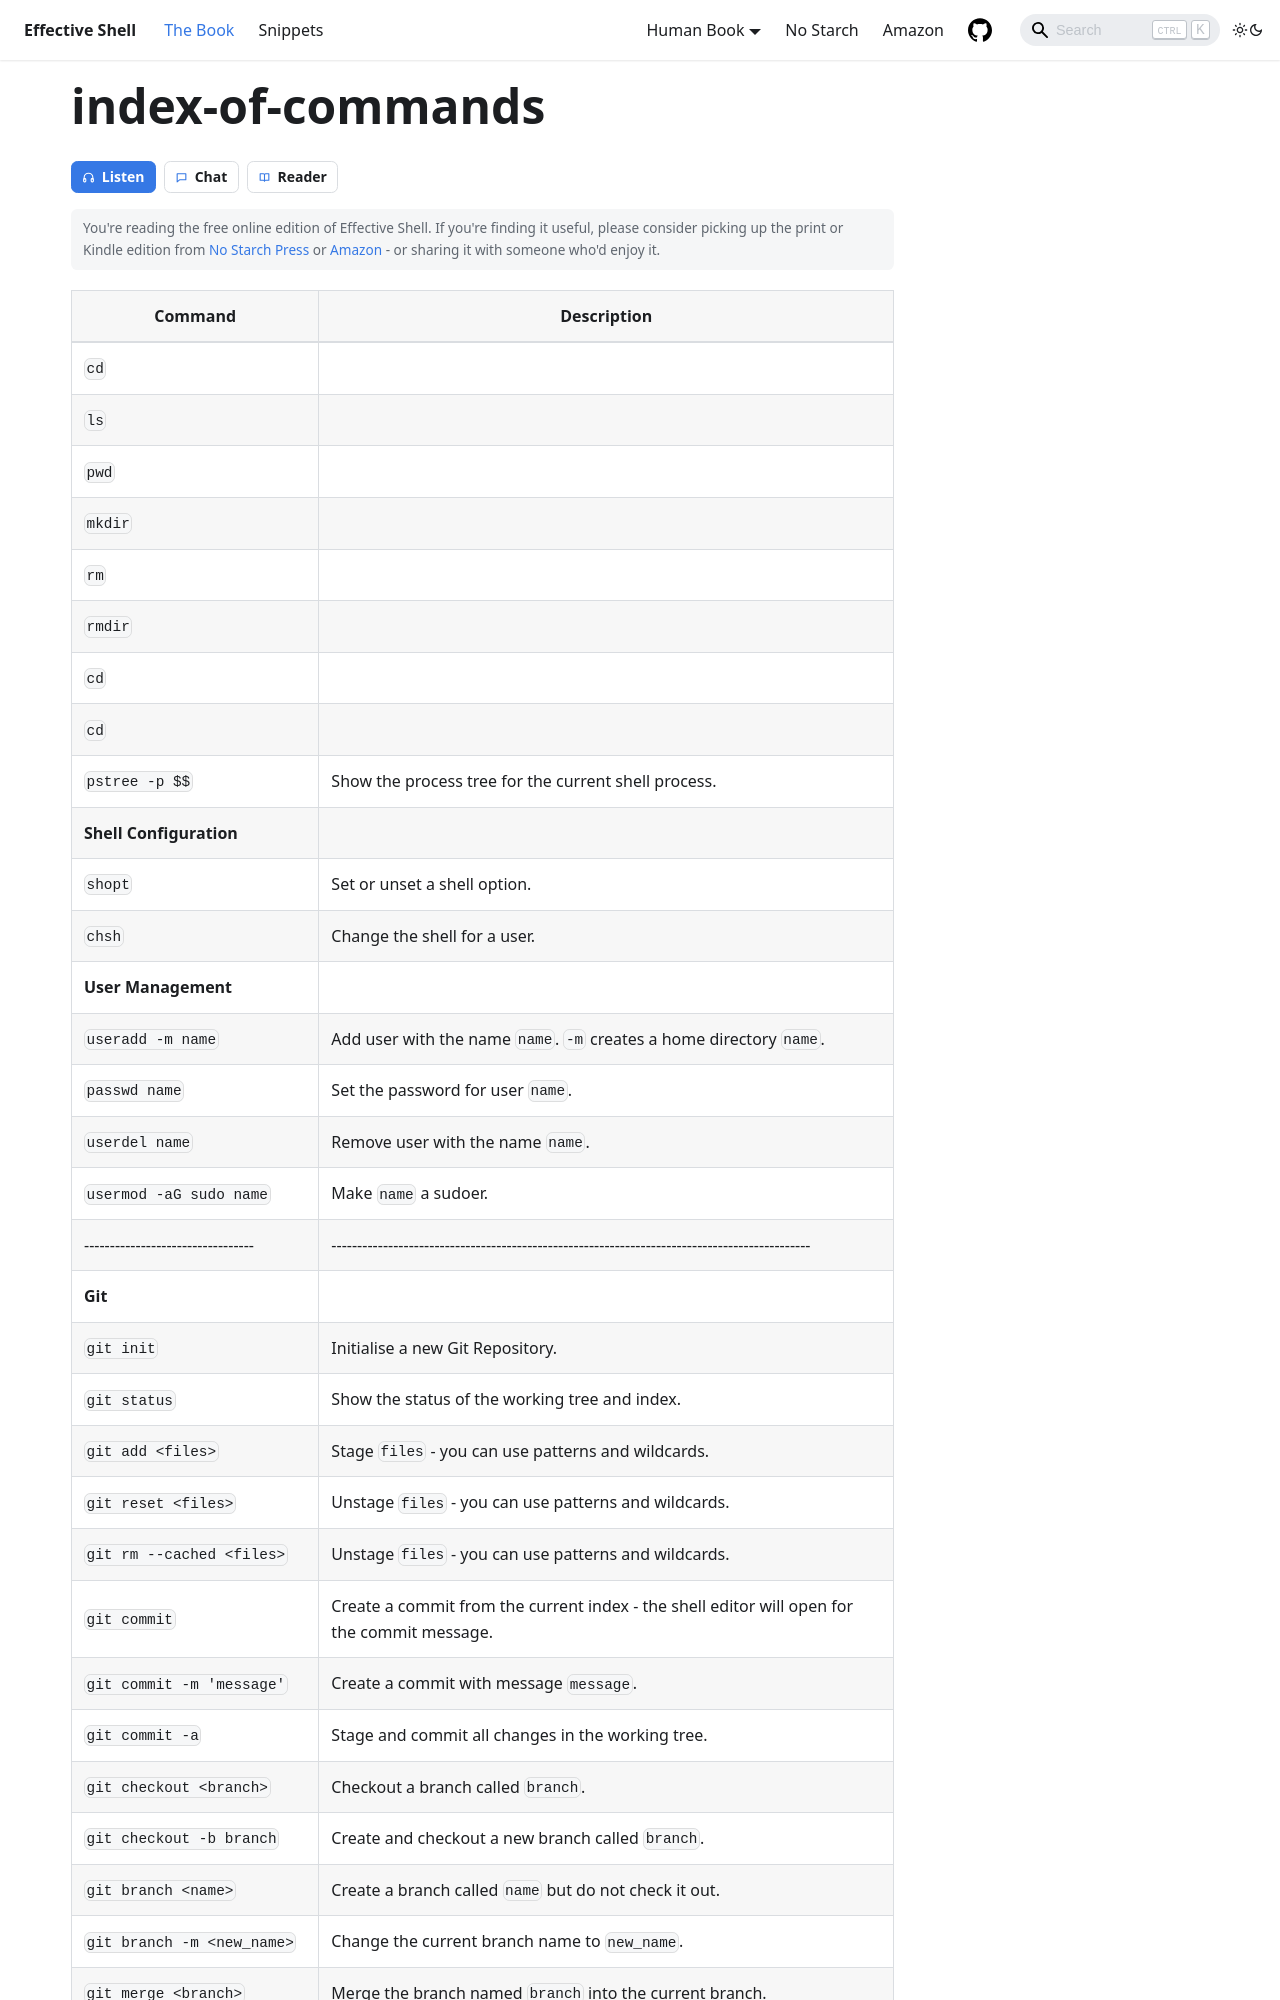

repository: dwmkerr/effective-shell · page: xx-appendices/index-of-commands/index.html · generator: docusaurus

| Command                         | Description                                                                                 |
|---------------------------------|---------------------------------------------------------------------------------------------|
| `cd`                            |                                                                                             |
| `ls`                            |                                                                                             |
| `pwd`                           |                                                                                             |
| `mkdir`                         |                                                                                             |
| `rm`                            |                                                                                             |
| `rmdir`                         |                                                                                             |
| `cd`                            |                                                                                             |
| `cd`                            |                                                                                             |
| `pstree -p $$`                  | Show the process tree for the current shell process.                                        |
| **Shell Configuration**         |                                                                                             |
| `shopt`                         | Set or unset a shell option.                                                                |
| `chsh`                          | Change the shell for a user.                                                                |
| **User Management**             |                                                                                             |
| `useradd -m name`               | Add user with the name `name`. `-m` creates a home directory `name`.                        |
| `passwd name`                   | Set the password for user `name`.                                                           |
| `userdel name`                  | Remove user with the name `name`.                                                           |
| `usermod -aG sudo name`         | Make `name` a sudoer.                                                                       |
|---------------------------------|---------------------------------------------------------------------------------------------|
| **Git**                         |                                                                                             |
| `git init`                      | Initialise a new Git Repository.                                                            |
| `git status`                    | Show the status of the working tree and index.
